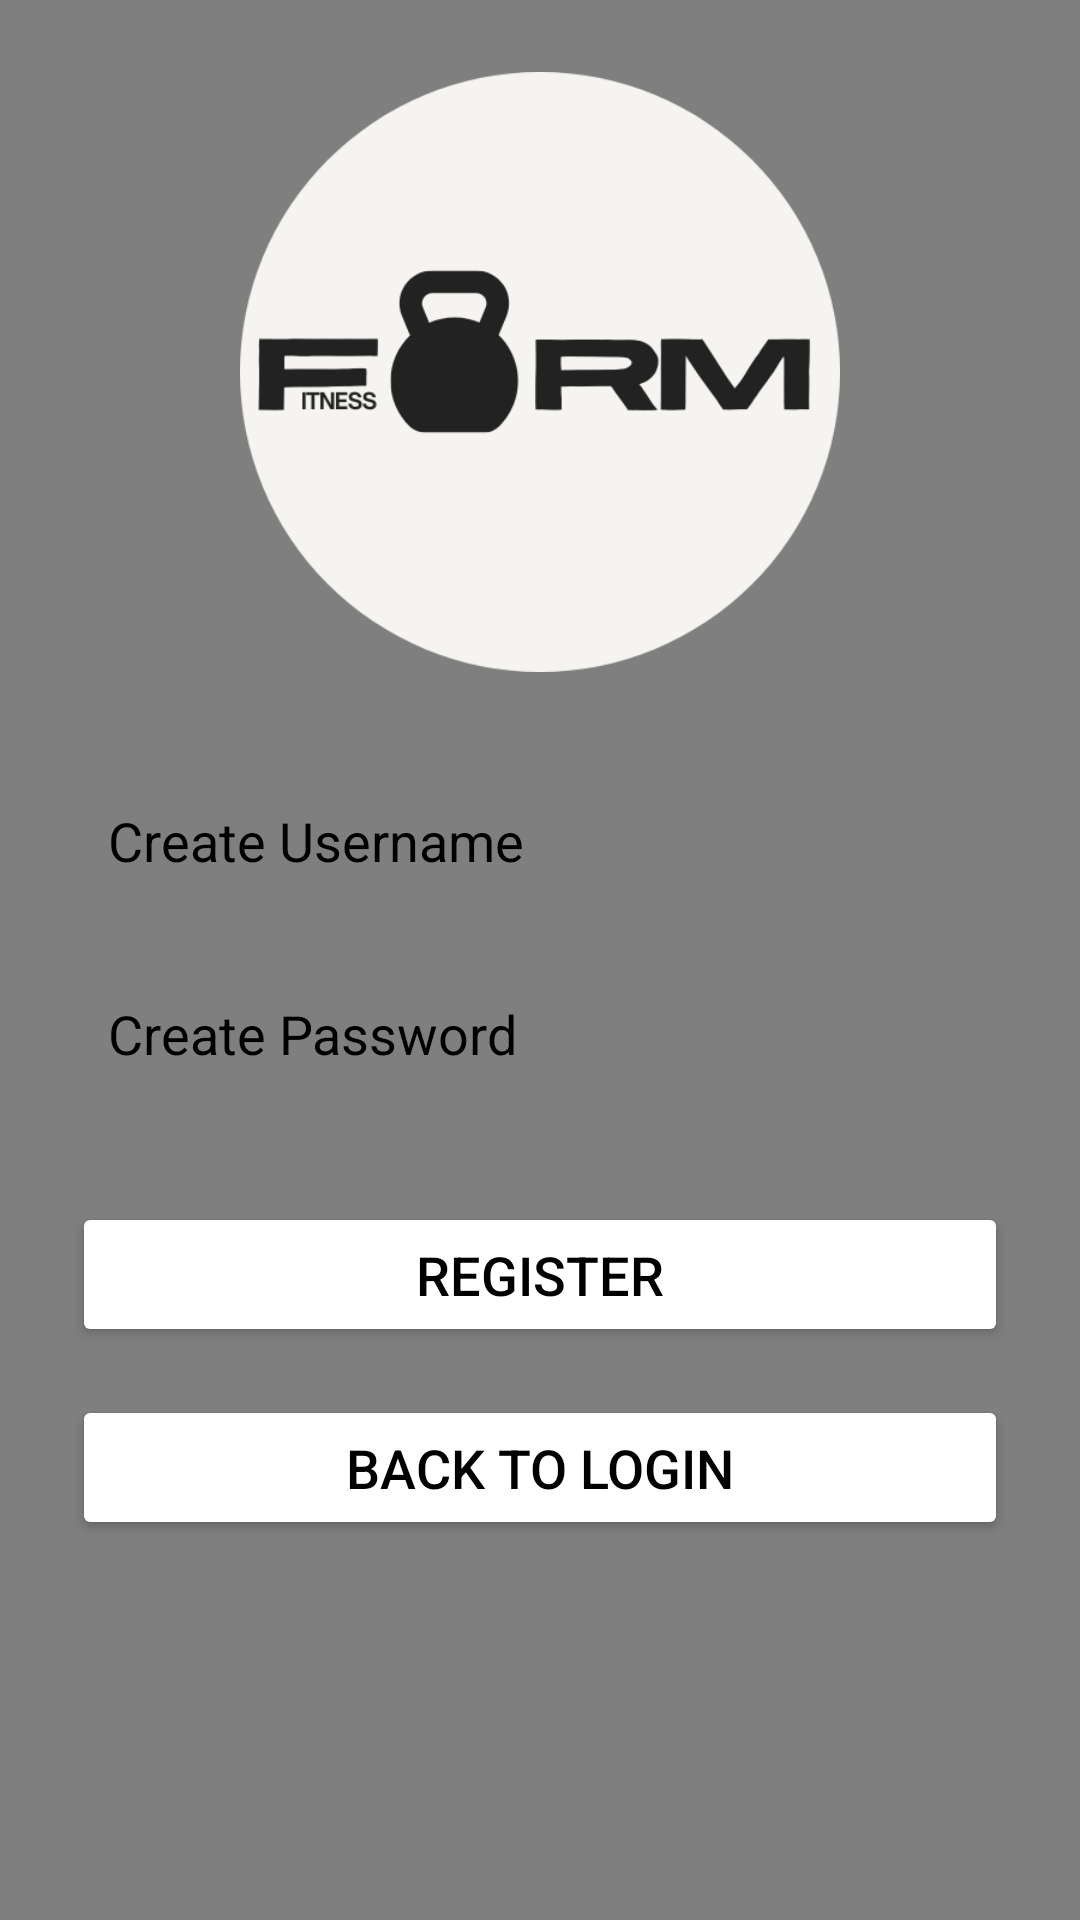

Reconstruct the res/layout file that produces this screen, plus the resources it refers to.
<!-- AndroidManifest.xml: application theme Theme.Form -->
<!-- res/layout/activity_register.xml -->
<?xml version="1.0" encoding="utf-8"?>
<FrameLayout xmlns:android="http://schemas.android.com/apk/res/android"
    android:layout_width="match_parent"
    android:layout_height="match_parent">

    
    <VideoView
        android:id="@+id/register_video"
        android:layout_width="match_parent"
        android:layout_height="match_parent"
        android:layout_gravity="center" />

    
    <ScrollView
        android:layout_width="match_parent"
        android:layout_height="match_parent"
        android:fillViewport="true">

        <LinearLayout
            android:layout_width="match_parent"
            android:layout_height="wrap_content"
            android:orientation="vertical"
            android:padding="24dp"
            android:gravity="center_horizontal">

            <ImageView
                android:layout_width="200dp"
                android:layout_height="200dp"
                android:src="@drawable/form_logo"
                android:contentDescription="@string/logo_desc"
                android:layout_marginBottom="32dp" />

            <EditText
                android:id="@+id/createuser_btn"
                android:layout_width="match_parent"
                android:layout_height="wrap_content"
                android:minHeight="48dp"
                android:hint="@string/create_username"
                android:inputType="text"
                android:textColor="@color/black"
                android:textColorHint="@color/black"
                android:textSize="18sp"
                android:background="@drawable/edittext_background"
                android:padding="12dp"
                android:elevation="4dp"
                android:layout_marginBottom="16dp" />

            <EditText
                android:id="@+id/createpassword_btn"
                android:layout_width="match_parent"
                android:layout_height="wrap_content"
                android:minHeight="48dp"
                android:hint="@string/create_password"
                android:inputType="textPassword"
                android:textColor="@color/black"
                android:textColorHint="@color/black"
                android:textSize="18sp"
                android:background="@drawable/edittext_background"
                android:padding="12dp"
                android:elevation="4dp"
                android:layout_marginBottom="32dp" />

            <Button
                android:id="@+id/register_button"
                android:layout_width="match_parent"
                android:layout_height="wrap_content"
                android:minHeight="48dp"
                android:text="@string/register"
                android:backgroundTint="@color/white"
                android:textColor="@color/black"
                android:textSize="18sp"
                android:padding="12dp" />

            <Button
                android:id="@+id/back_button"
                android:layout_width="match_parent"
                android:layout_height="wrap_content"
                android:minHeight="48dp"
                android:text="@string/back_to_login"
                android:backgroundTint="@color/white"
                android:textColor="@color/black"
                android:textSize="18sp"
                android:padding="12dp"
                android:layout_marginTop="16dp" />
        </LinearLayout>
    </ScrollView>
</FrameLayout>
<!-- resources referenced by this layout -->
<resources>
  <color name="black">#000000</color>
  <color name="white">#FFFFFF</color>
  <!-- drawable form_logo: png bitmap (drawable, 21230 bytes) -->
  <string name="back_to_login">Back to Login</string>
  <string name="create_password">Create Password</string>
  <string name="create_username">Create Username</string>
  <string name="logo_desc">Form logo</string>
  <string name="register">Register</string>
  <style name="Theme.Form" parent="Theme.MaterialComponents.DayNight.NoActionBar">
          <item name="colorPrimary">@color/brand_green</item>
          <item name="colorPrimaryVariant">@color/brand_green_dark</item>
          <item name="colorAccent">@color/brand_green</item>
  
          
          <item name="materialButtonStyle">@style/Widget.FormButton</item>
      </style>
  <color name="brand_green">#A1EF34</color>
  <color name="brand_green_dark">#37985B</color>
  <style name="Widget.FormButton" parent="Widget.MaterialComponents.Button">
          <item name="backgroundTint">@color/brand_green</item>
          <item name="cornerRadius">24dp</item>
          <item name="android:textColor">@color/black</item>
      </style>
</resources>
